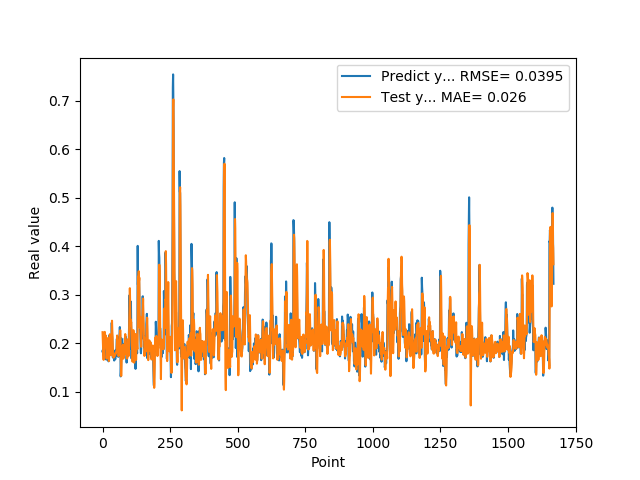

Data behind this chart, as committed beside it:
1.828240007160000236e-01, 2.225294230440914289e-01
1.857409924269999846e-01, 2.051300452840767174e-01
1.775099337099999841e-01, 1.874759132034678755e-01
1.752161234619999952e-01, 1.752448353108641832e-01
1.971126049760000276e-01, 1.654091384597041470e-01
1.845117062330000057e-01, 1.847203189263244283e-01
1.984785944220000264e-01, 1.884763996937931230e-01
2.143009155989999970e-01, 2.031481377025948776e-01
1.841159015889999861e-01, 2.231649288678534127e-01
2.104043960570000094e-01, 1.955992435849296385e-01
2.032361328599999739e-01, 2.004793527117062768e-01
2.088565975429999833e-01, 2.113425521096387039e-01
1.960448026660000231e-01, 2.157203633806859533e-01
1.900728046889999800e-01, 2.050611422357318248e-01
1.658952832220000062e-01, 1.838599302748922804e-01
1.872539073229999851e-01, 1.681626636423381171e-01
1.852532625200000171e-01, 1.780968832006517288e-01
1.799222826959999688e-01, 1.847197475939408307e-01
2.012764066459999945e-01, 1.811820468547763185e-01
1.978618204589999707e-01, 2.084546954647795991e-01
1.950792670249999750e-01, 2.104027748294698685e-01
1.711323857310000363e-01, 2.063032259720890826e-01
1.623787879939999901e-01, 1.828542702763303052e-01
1.677809953689999856e-01, 1.631220057377238686e-01
2.059821039439999890e-01, 1.630734393199712307e-01
2.158481031659999771e-01, 1.903515967362678640e-01
2.141157686710000174e-01, 2.104232390791224705e-01
1.768843084569999835e-01, 2.182478535665240416e-01
1.967563778159999444e-01, 2.068772575364870858e-01
1.834106147289999988e-01, 1.928908116962387287e-01
1.805770993230000065e-01, 1.847658914186787737e-01
1.911945044990000231e-01, 1.750268899017249358e-01
2.012096941470000178e-01, 1.819786711314776428e-01
2.066745012999999798e-01, 1.904502993612104678e-01
2.420079559090000110e-01, 2.168023213443109054e-01
2.195876985790000124e-01, 2.462289147698848712e-01
2.106474190949999825e-01, 2.312493508023271971e-01
1.944769918919999896e-01, 2.112250474747459084e-01
1.704634428020000148e-01, 1.922987903070388083e-01
1.787724494929999464e-01, 1.727476897100672926e-01
1.750701963900000158e-01, 1.729278365766888093e-01
1.796004772190000209e-01, 1.698818272533155205e-01
1.688816994429999940e-01, 1.717241303819925791e-01
1.640222966669999949e-01, 1.754711643450739544e-01
1.799237728120000046e-01, 1.725759871381832566e-01
1.769366562370000007e-01, 1.759597815059653902e-01
1.781685650349999761e-01, 1.749242076306770366e-01
1.665234863760000072e-01, 1.791980395168513984e-01
1.855484992269999800e-01, 1.772013524197591228e-01
1.732649058100000361e-01, 1.789179339019184023e-01
1.860052198169999949e-01, 1.812937292832448311e-01
1.832000017170000161e-01, 1.820983766796305803e-01
1.951216459270000148e-01, 1.822056122721985583e-01
2.088083624839999763e-01, 1.973875781934258666e-01
1.873752027749999993e-01, 2.157037876560969902e-01
2.025922685860000183e-01, 1.932234263491810211e-01
1.986005455260000108e-01, 1.991396985455893276e-01
1.863885968920000191e-01, 2.010129981552419842e-01
1.716178953649999950e-01, 1.983279437275546342e-01
1.885485500099999823e-01, 1.730999553564327720e-01
2.112170010809999998e-01, 1.761976688510228373e-01
... 1,608 more rows
